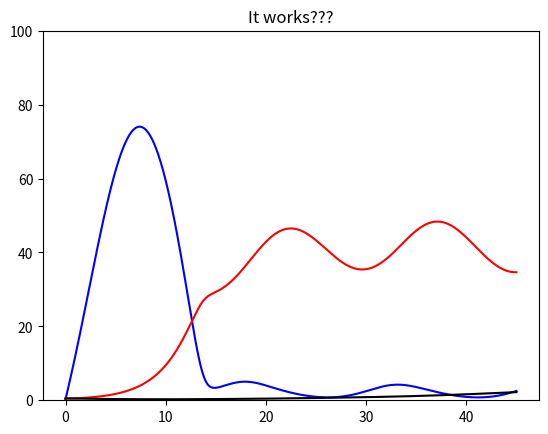
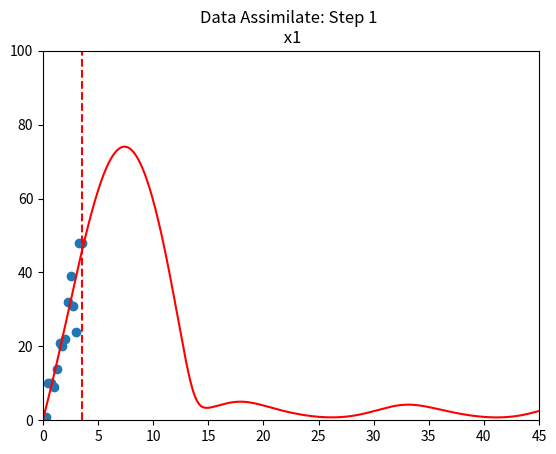
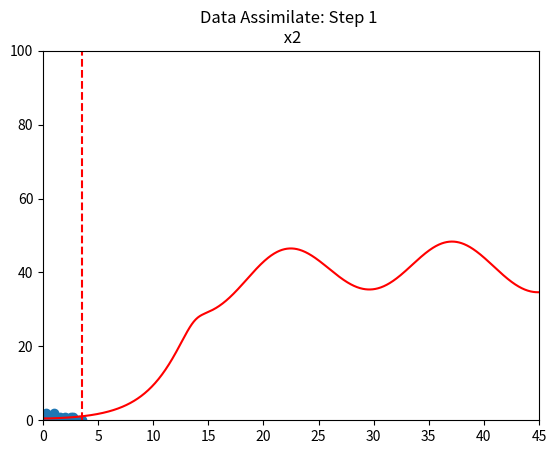
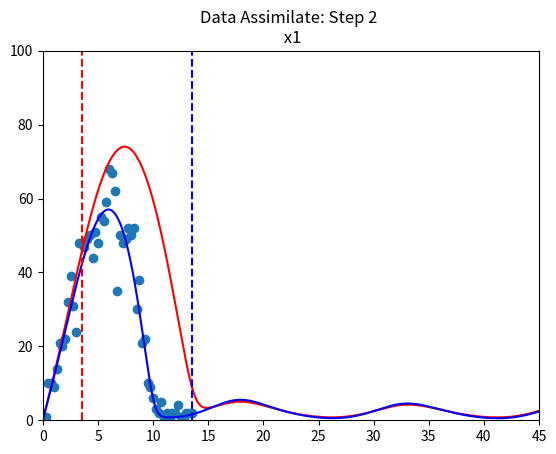
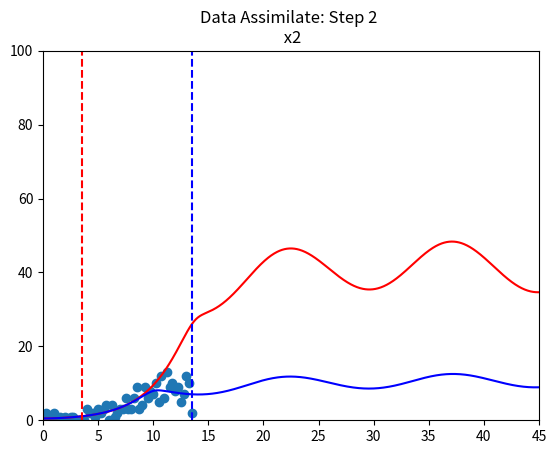

The script that saved these images, in order:
# Simple Kot Models

import numpy as np
import matplotlib.pyplot as plt
from scipy.integrate import odeint
from scipy import integrate
#import os

# [redacted]
 
#=======================================================
def KotDF1(par1,initial_cond,start_t,end_t,incr):
     #-time-grid-----------------------------------
     t  = np.linspace(start_t, end_t, num = incr)
     #differential-eq-system----------------------
     def funct(x,t):
        D1, si, mu1, mu2, y1, y2, k1, k2, epsilon1, T1 = par1
        omega1 = 2*np.pi/T1
        xp1 = D1*( si*(1 + epsilon1*np.sin(omega1*t))-x[0])-mu1*x[0]*x[1]/y1/(k1+x[0])
        xp2 = mu1*x[0]*x[1]/(k1+x[0]) - D1*x[1] - mu2*x[1]*x[2]/y2/(k2+x[1])
        xp3 = mu2*x[1]*x[2]/(k2+x[1]) - D1*x[2]
        return [xp1, xp2, xp3]
     #integrate------------------------------------
     ds = integrate.odeint(funct, initial_cond, t)
     return (t, ds[:,0], ds[:,1], ds[:,2])
#=======================================================


D1 = 0.1        # Dilution rate 1/hour
si = 115        # units of si are mg/l
# maximum specific growth rate of prey and preditor (1/hour)
mu1 = 0.5       # prey
mu2 = 0.2       # preditor
# yields
y1 = 0.4        # yield of prey per unit mass of substrate
y2 = 0.6        # biomass yield of predator per unit mass of prey
# half-saturation (Michaelis-Menton)
k1 = 8          # prey
k2 = 9          # predator
# Other variables
epsilon1 = 0.6
T1 = 15

# Create containers
x1 = np.zeros(shape=(1001))
x2 = np.zeros(shape=(1001))
x3 = np.zeros(shape=(1001))
t1 = np.zeros(shape=(1001))

# Initial Conditions
x0 = [0.25, 0.5, 0.5]

# Pack the parameters together
par1 = (D1, si, mu1, mu2, y1, y2, k1, k2, epsilon1, T1)
t1[:], x1[:], x2[:], x3[:] = KotDF1( par1, x0, 0, 45., 1001 )
 
plt.figure()
plt.plot(t1, x1,'-b', t1 , x2,'-r', t1, x3, '-k')
plt.ylim( [0,100])
#plt.legend(('Foxes', 'Rabbits'),'upper center',ncol=2)
title1 = 'It works???'
plt.title(title1)
 
 
D1 = 0.1        # Dilution rate 1/hour
si = 115        # units of si are mg/l
# maximum specific growth rate of prey and preditor (1/hour)
mu1 = 0.51       # prey
mu2 = 0.19       # preditor
# yields
y1 = 0.1        # yield of prey per unit mass of substrate
y2 = 0.59        # biomass yield of predator per unit mass of prey
# half-saturation (Michaelis-Menton)
k1 = 8.1          # prey
k2 = 9.1          # predator
# Other variables
epsilon1 = 0.7
T1 = 15

# Create containers
x1a = np.zeros(shape=(1001))
x2a = np.zeros(shape=(1001))
x3a = np.zeros(shape=(1001))
t1a = np.zeros(shape=(1001))

# Initial Conditions
x0 = [0.25, 0.5, 0.5]

# Pack the parameters together
par1 = (D1, si, mu1, mu2, y1, y2, k1, k2, epsilon1, T1)
t1a[:], x1a[:], x2a[:], x3a[:] = KotDF1( par1, x0, 0, 50., 1001 )

s1s = range( 0, 75, 5 )
s2s = range( 0, 275, 5)
x1d = np.random.poisson(x1a)
x2d = np.random.poisson(x2a)

  
plt.figure()
plt.scatter(t1a[s1s], x1d[s1s])
plt.plot( t1 , x1, '-r' )
plt.ylim( [0,100] )
plt.xlim( [0,45] )
plt.vlines(max(t1a[s1s]),0,100, linestyles='dashed', colors ='r')
#plt.legend(('Foxes', 'Rabbits'),'upper center',ncol=2)
title1 = 'Data Assimilate: Step 1 \n x1'
plt.title(title1)
plt.savefig('DSStep1x1.pdf', format='pdf')

plt.figure()
plt.scatter(t1a[s1s], x2d[s1s])
plt.plot( t1 , x2, '-r' )
plt.ylim( [0,100] )
plt.xlim( [0,45] )
plt.vlines(max(t1a[s1s]),0,100, linestyles='dashed', colors ='r')
#plt.legend(('Foxes', 'Rabbits'),'upper center',ncol=2)
title1 = 'Data Assimilate: Step 1 \n x2'
plt.title(title1)
plt.savefig('DSStep1x2.pdf', format='pdf') 
 
plt.figure()
plt.scatter(t1a[s2s], x1d[s2s])
plt.plot(t1, x1, '-r', t1a , x1a, '-b' )
plt.ylim( [0,100] )
plt.xlim( [0,45] )
plt.vlines(max(t1a[s1s]),0,100, linestyles='dashed', colors ='r')
plt.vlines(max(t1a[s2s]),0,100, linestyles='dashed', colors ='b')
#plt.legend(('Foxes', 'Rabbits'),'upper center',ncol=2)
title1 = 'Data Assimilate: Step 2 \n x1'
plt.title(title1)
plt.savefig('DSStep2x1.pdf', format='pdf')

plt.figure()
plt.scatter(t1a[s2s], x2d[s2s])
plt.plot( t1, x2, '-r', t1a , x2a, '-b',  )
plt.ylim( [0,100] )
plt.xlim( [0,45] )
plt.vlines(max(t1a[s1s]),0,100, linestyles='dashed', colors ='r')
plt.vlines(max(t1a[s2s]),0,100, linestyles='dashed', colors ='b')
#plt.legend(('Foxes', 'Rabbits'),'upper center',ncol=2)
title1 = 'Data Assimilate: Step 2 \n x2'
plt.title(title1)
plt.savefig('DSStep2x2.pdf', format='pdf') 